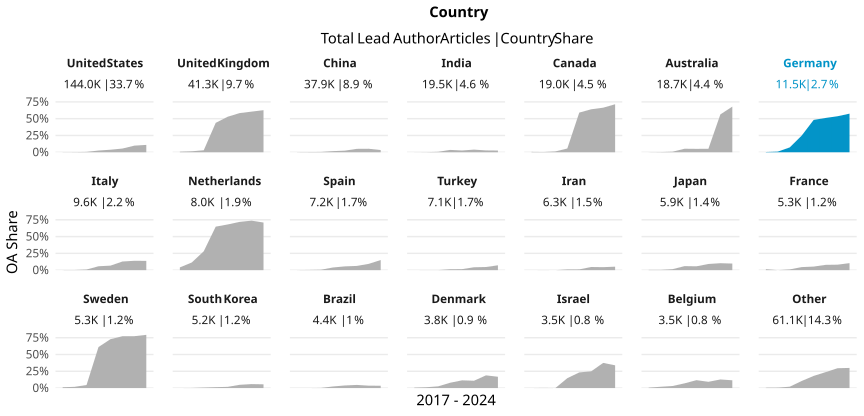

Data behind this chart, as committed beside it:
country_name_fct, cr_year, articles, cc_total, prop
United States, '17, 19302, 35, 0.001813
United States, '18, 19122, 45, 0.002353
United States, '19, 18645, 103, 0.005524
United States, '20, 20626, 524, 0.0254
United States, '21, 19553, 737, 0.03769
United States, '22, 19469, 1073, 0.05511
United States, '23, 18208, 1790, 0.09831
United States, '24, 9119, 999, 0.1096
United Kingdom, '17, 6007, 51, 0.00849
United Kingdom, '18, 5627, 81, 0.01439
United Kingdom, '19, 5388, 160, 0.0297
United Kingdom, '20, 5865, 2568, 0.4379
United Kingdom, '21, 5707, 3018, 0.5288
United Kingdom, '22, 5273, 3076, 0.5833
United Kingdom, '23, 5003, 3027, 0.605
United Kingdom, '24, 2454, 1538, 0.6267
China, '17, 3604, 7, 0.001942
China, '18, 3909, 13, 0.003326
China, '19, 4341, 20, 0.004607
China, '20, 5289, 88, 0.01664
China, '21, 5239, 125, 0.02386
China, '22, 6109, 310, 0.05074
China, '23, 5786, 300, 0.05185
China, '24, 3672, 119, 0.03241
India, '17, 1811, 1, 5.521811154058532e-4
India, '18, 1849, 3, 0.001622
India, '19, 2109, 14, 0.006638
India, '20, 2693, 94, 0.03491
India, '21, 3002, 79, 0.02632
India, '22, 3245, 127, 0.03914
India, '23, 3222, 88, 0.02731
India, '24, 1610, 41, 0.02547
Canada, '17, 2542, 14, 0.005507
Canada, '18, 2433, 8, 0.003288
Canada, '19, 2351, 29, 0.01234
Canada, '20, 2802, 157, 0.05603
Canada, '21, 2747, 1623, 0.5908
Canada, '22, 2547, 1631, 0.6404
Canada, '23, 2382, 1581, 0.6637
Canada, '24, 1246, 891, 0.7151
Australia, '17, 2566, 2, 7.79423226812159e-4
Australia, '18, 2515, 7, 0.002783
Australia, '19, 2454, 20, 0.00815
Australia, '20, 2637, 138, 0.05233
Australia, '21, 2634, 133, 0.05049
Australia, '22, 2419, 125, 0.05167
Australia, '23, 2314, 1305, 0.564
Australia, '24, 1131, 769, 0.6799
Germany, '17, 1459, 5, 0.003427
Germany, '18, 1456, 14, 0.009615
Germany, '19, 1506, 109, 0.07238
Germany, '20, 1573, 391, 0.2486
Germany, '21, 1534, 739, 0.4817
Germany, '22, 1591, 813, 0.511
Germany, '23, 1542, 827, 0.5363
Germany, '24, 831, 478, 0.5752
Italy, '17, 1217, 2, 0.001643
Italy, '18, 1225, 3, 0.002449
Italy, '19, 1226, 12, 0.009788
Italy, '20, 1566, 91, 0.05811
... 108 more rows
